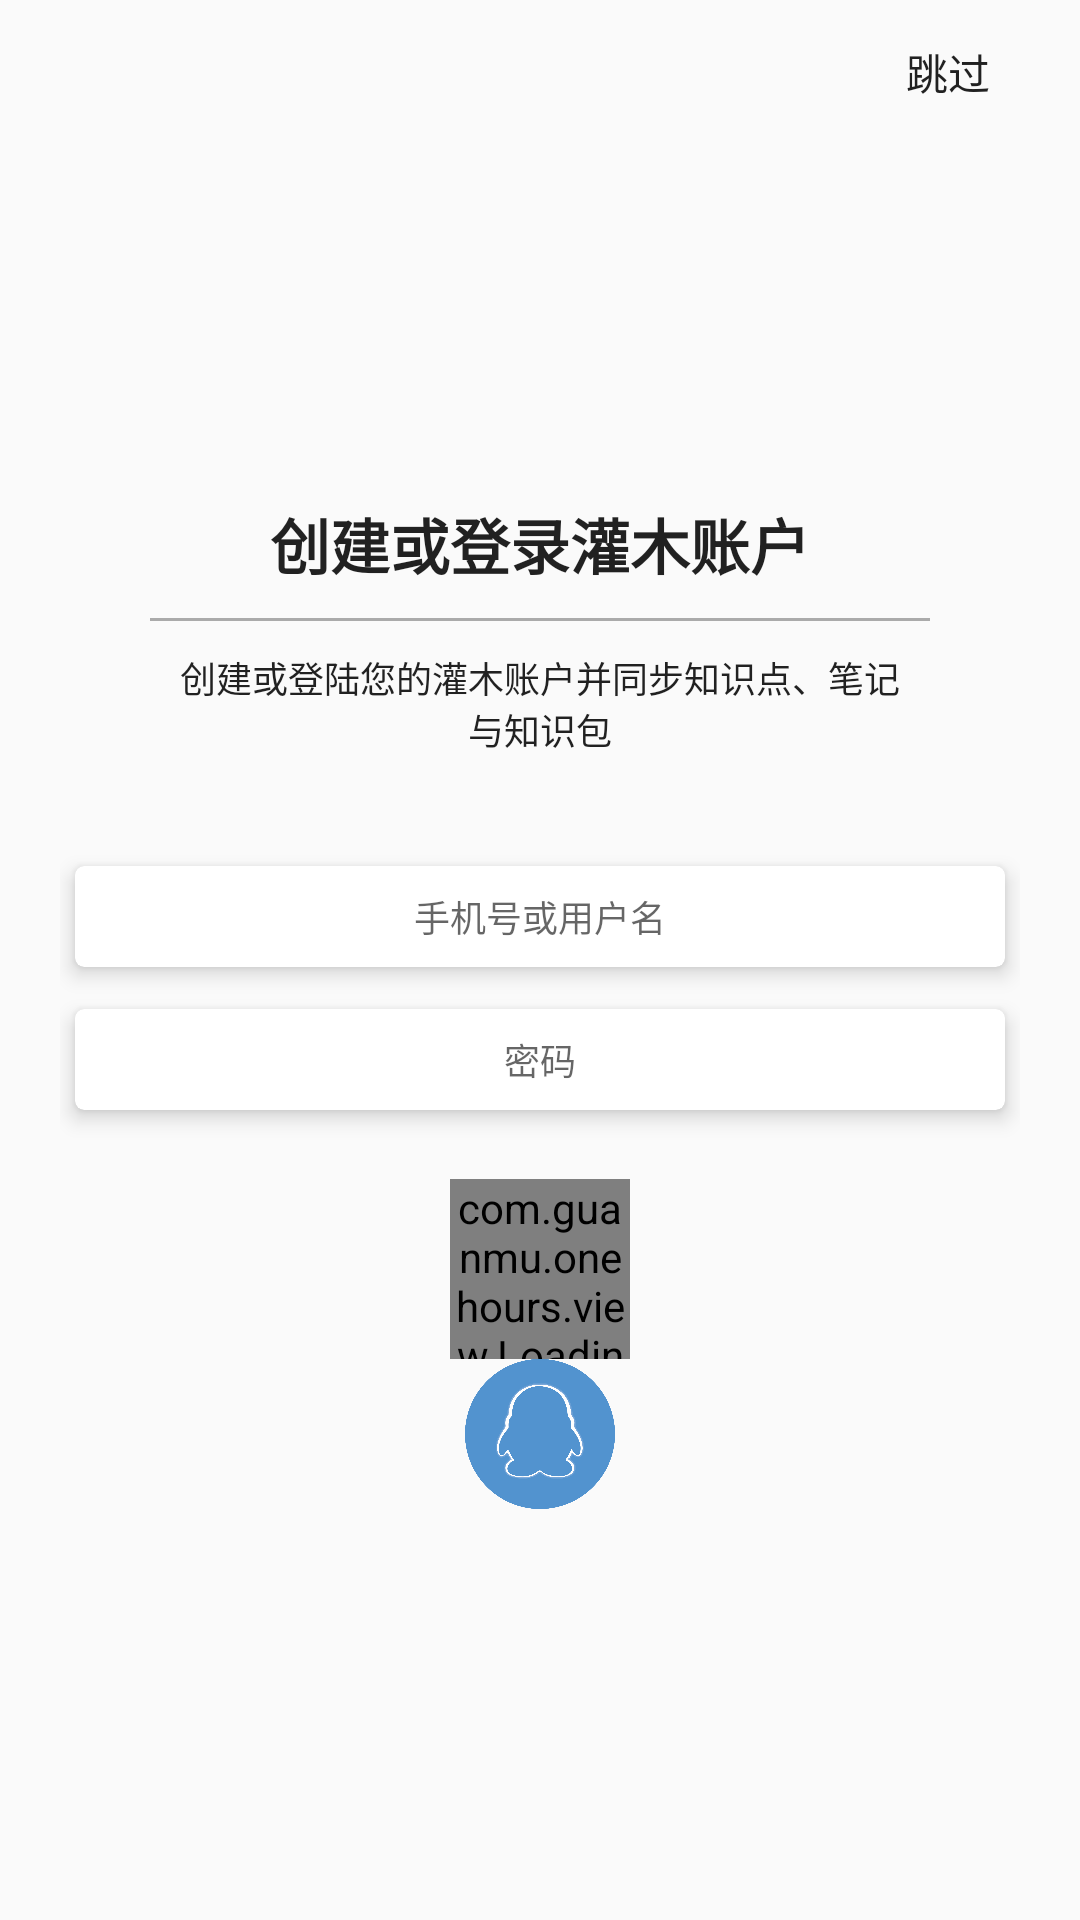

The Android layout XML behind this screen, and the referenced resources:
<!-- AndroidManifest.xml: application theme AppTheme -->
<!-- res/layout/fragment_login_input.xml -->
<?xml version="1.0" encoding="utf-8"?>
<RelativeLayout xmlns:android="http://schemas.android.com/apk/res/android"
    xmlns:tools="http://schemas.android.com/tools"
    android:layout_width="match_parent"
    android:layout_height="match_parent">

    <Button
        android:layout_width="wrap_content"
        android:layout_height="wrap_content"
        style="@style/Base.Widget.AppCompat.Button.Borderless"
        android:text="@string/skip"
        android:id="@+id/skip_button"
        android:layout_alignParentTop="true"
        android:layout_alignParentRight="true"
        android:layout_alignParentEnd="true"
        tools:ignore="RelativeOverlap" />

    <LinearLayout xmlns:android="http://schemas.android.com/apk/res/android"
        android:layout_width="match_parent"
        android:layout_height="wrap_content"
        android:layout_centerVertical="true"
        android:gravity="center"
        android:orientation="vertical"
        android:padding="20dp">

        <LinearLayout
            android:layout_width="match_parent"
            android:layout_height="wrap_content"
            android:layout_margin="30dp"
            android:orientation="vertical"
            >

            <TextView
                android:id="@+id/title"
                android:layout_width="match_parent"
                android:layout_height="wrap_content"
                android:gravity="center"
                android:text="@string/title_login"
                android:textAppearance="@style/TextAppearance.AppCompat.Title"
                android:textStyle="bold"/>

            
            <View
                android:layout_width="match_parent"
                android:layout_height="1dp"
                android:layout_marginBottom="10dp"
                android:layout_marginTop="10dp"
                android:background="@android:color/darker_gray"
                android:gravity="center"/>

            <TextView
                android:id="@+id/subtitle"
                android:layout_width="match_parent"
                android:layout_height="wrap_content"
                android:layout_marginLeft="10dp"
                android:layout_marginRight="10dp"
                android:gravity="center"
                android:text="@string/subtitle_login"
                android:textAppearance="@style/TextAppearance.AppCompat.Title"
                android:textSize="12sp"/>
        </LinearLayout>

        <androidx.cardview.widget.CardView
            xmlns:card_view="http://schemas.android.com/apk/res-auto"
            android:layout_width="match_parent"
            android:layout_height="wrap_content"
            android:gravity="center"
            card_view:cardCornerRadius="@dimen/login_input_corner"
            card_view:cardElevation="@dimen/elevation1"
            card_view:cardPreventCornerOverlap="true"
            card_view:cardUseCompatPadding="true">

            <AutoCompleteTextView
                android:id="@+id/phone_mail"
                android:layout_width="match_parent"
                android:layout_height="wrap_content"
                android:layout_margin="8dp"
                android:background="@null"
                android:gravity="center"
                android:hint="@string/prompt_phone_number_or_username"
                android:maxLines="1"
                android:singleLine="true"
                android:textSize="@dimen/login_input_text_size"/>

        </androidx.cardview.widget.CardView>

        <androidx.cardview.widget.CardView
            xmlns:card_view="http://schemas.android.com/apk/res-auto"
            android:layout_width="match_parent"
            android:layout_height="wrap_content"
            android:gravity="center"
            card_view:cardCornerRadius="@dimen/login_input_corner"
            card_view:cardElevation="@dimen/elevation1"
            card_view:cardPreventCornerOverlap="true"
            card_view:cardUseCompatPadding="true">

            <EditText
                android:id="@+id/password"
                android:layout_width="match_parent"
                android:layout_height="wrap_content"
                android:layout_margin="8dp"
                android:background="@null"
                android:gravity="center"
                android:hint="@string/prompt_password"
                android:imeActionId="@+id/login"
                android:imeActionLabel="@string/action_sign_in_short"
                android:imeOptions="actionUnspecified"
                android:inputType="textPassword"
                android:maxLines="1"
                android:singleLine="true"
                android:textSize="@dimen/login_input_text_size"/>
        </androidx.cardview.widget.CardView>

        <com.guanmu.onehours.view.LoadingView
            android:id="@+id/phone_mail_sign_in_button"
            android:layout_width="60dp"
            android:layout_height="60dp"
            android:layout_marginTop="16dp">
        </com.guanmu.onehours.view.LoadingView>

        <ImageButton
            android:id="@+id/qq_login"
            style="@style/Widget.AppCompat.Button.Borderless"
            android:layout_width="50dp"
            android:layout_height="50dp"
            android:layout_gravity="center_horizontal"
            android:background="@drawable/ic_qq_login"
            android:contentDescription="@string/qq_login_button" />

    </LinearLayout>

</RelativeLayout>
<!-- resources referenced by this layout -->
<resources>
  <dimen name="elevation1">4dp</dimen>
  <dimen name="login_input_corner">3dp</dimen>
  <dimen name="login_input_text_size">12sp</dimen>
  <!-- drawable ic_qq_login: png bitmap (drawable-xhdpi, 17727 bytes) -->
  <string name="action_sign_in_short">登录</string>
  <string name="prompt_password">密码</string>
  <string name="prompt_phone_number_or_username">手机号或用户名</string>
  <string name="qq_login_button">QQ登陆</string>
  <string name="skip">跳过</string>
  <string name="subtitle_login">创建或登陆您的灌木账户并同步知识点、笔记与知识包</string>
  <string name="title_login">创建或登录灌木账户</string>
  <style name="AppTheme" parent="AppTheme.Base">
  
      </style>
  <style name="AppTheme.Base" parent="@style/Theme.AppCompat.Light.DarkActionBar">
          <item name="windowNoTitle">true</item>
          <item name="windowActionBar">false</item>
          <item name="colorPrimary">@color/colorPrimary</item>
          <item name="colorPrimaryDark">@color/colorPrimaryDark</item>
          <item name="colorAccent">@color/colorAccent</item>
          <item name="android:actionMenuTextColor">@color/white</item>
      </style>
  <color name="colorPrimary">#8BC34A</color>
  <color name="colorPrimaryDark">#33691E</color>
  <color name="colorAccent">#FF9800</color>
  <color name="white">#ffffff</color>
</resources>
